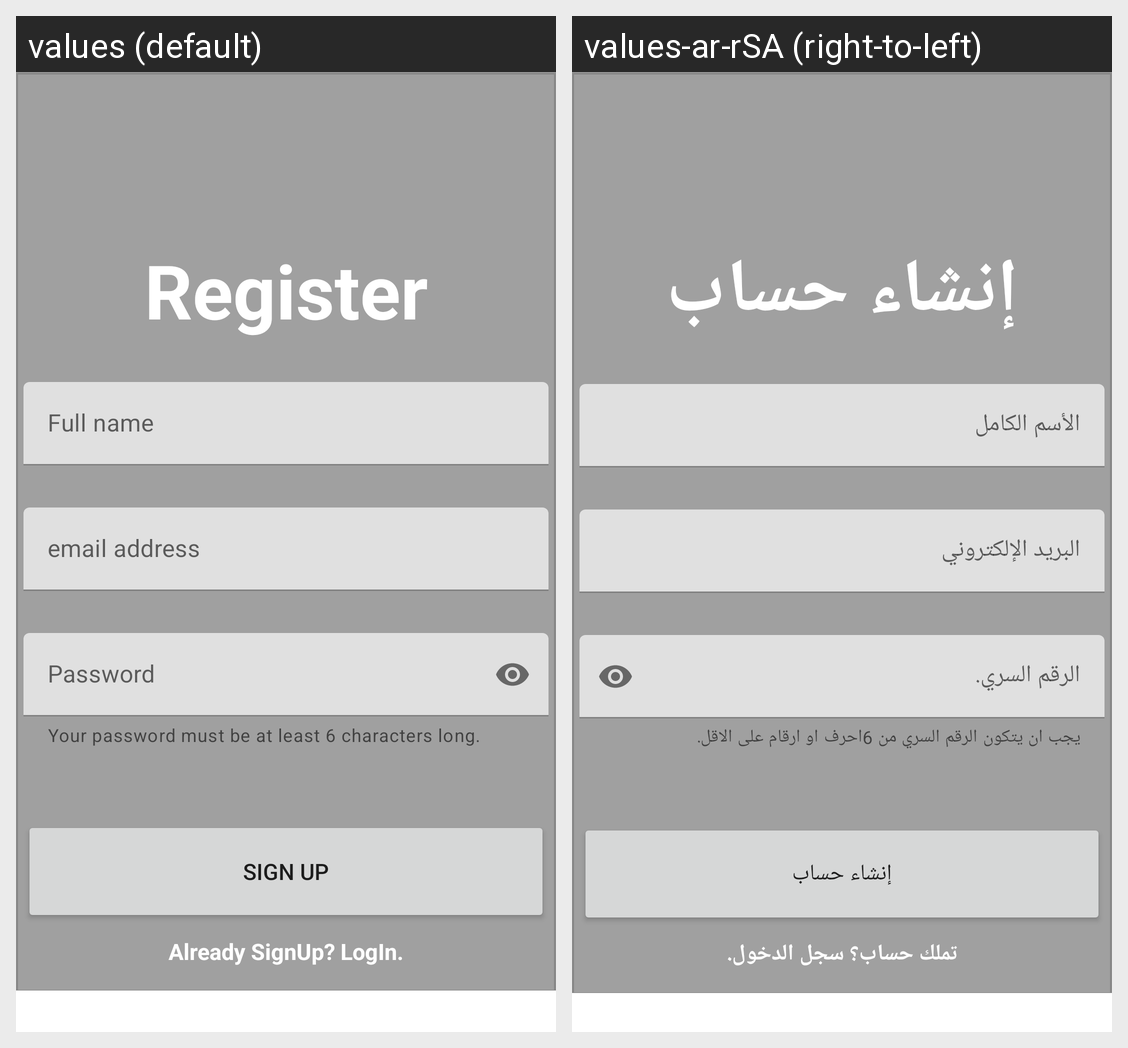

Here is an Android app screen in its default locale and in the app's own translations. Write out the translated-string differences for the strings that appear on this screen.
Android screen res/layout/activity_register.xml rendered under 2 locales, left to right: values (default), values-ar-rSA (right-to-left). Device: Nexus 5 (rendered at 1080×1920; each locale shown at half size, 540×960, under a caption strip naming it); theme Theme.Tabkati.
Strings drawn on this screen, with the default value and each locale's value (text and hints the layout hard-codes, and strings that could not be matched under every locale, appear in the picture but are not listed):

register
  values: Register
  values-ar-rSA: إنشاء حساب

full_name
  values: Full name
  values-ar-rSA: الأسم الكامل

email_address
  values: email address
  values-ar-rSA: البريد الإلكتروني

PasswordHelperText
  values: Your password must be at least 6 characters long.
  values-ar-rSA: يجب ان يتكون الرقم السري من 6احرف او ارقام على الاقل.

password
  values: Password
  values-ar-rSA: الرقم السري.

sign_up
  values: Sign Up
  values-ar-rSA: إنشاء حساب

already_signup_login
  values: Already SignUp? LogIn.
  values-ar-rSA: تملك حساب؟ سجل الدخول.
